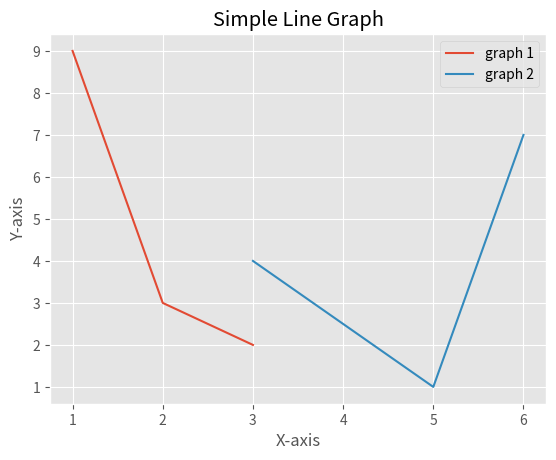

Write Python code to recreate this figure.
#Simple Line Graph
from matplotlib import pyplot as plt

#using style option
from matplotlib import style

#graph 1
x1=[1,2,3]
y1=[9,3,2]
#graph 2
x2=[3,5,6]
y2=[4,1,7]

style.use('ggplot')
#graph 1
plt.plot(x1,y1,label="graph 1")
#graph 2
plt.plot(x2,y2,label="graph 2")

#graph title and x and y axis
plt.title("Simple Line Graph")
plt.xlabel("X-axis")
plt.ylabel("Y-axis")

#legend is used to show graph labels
plt.legend()

plt.show()
